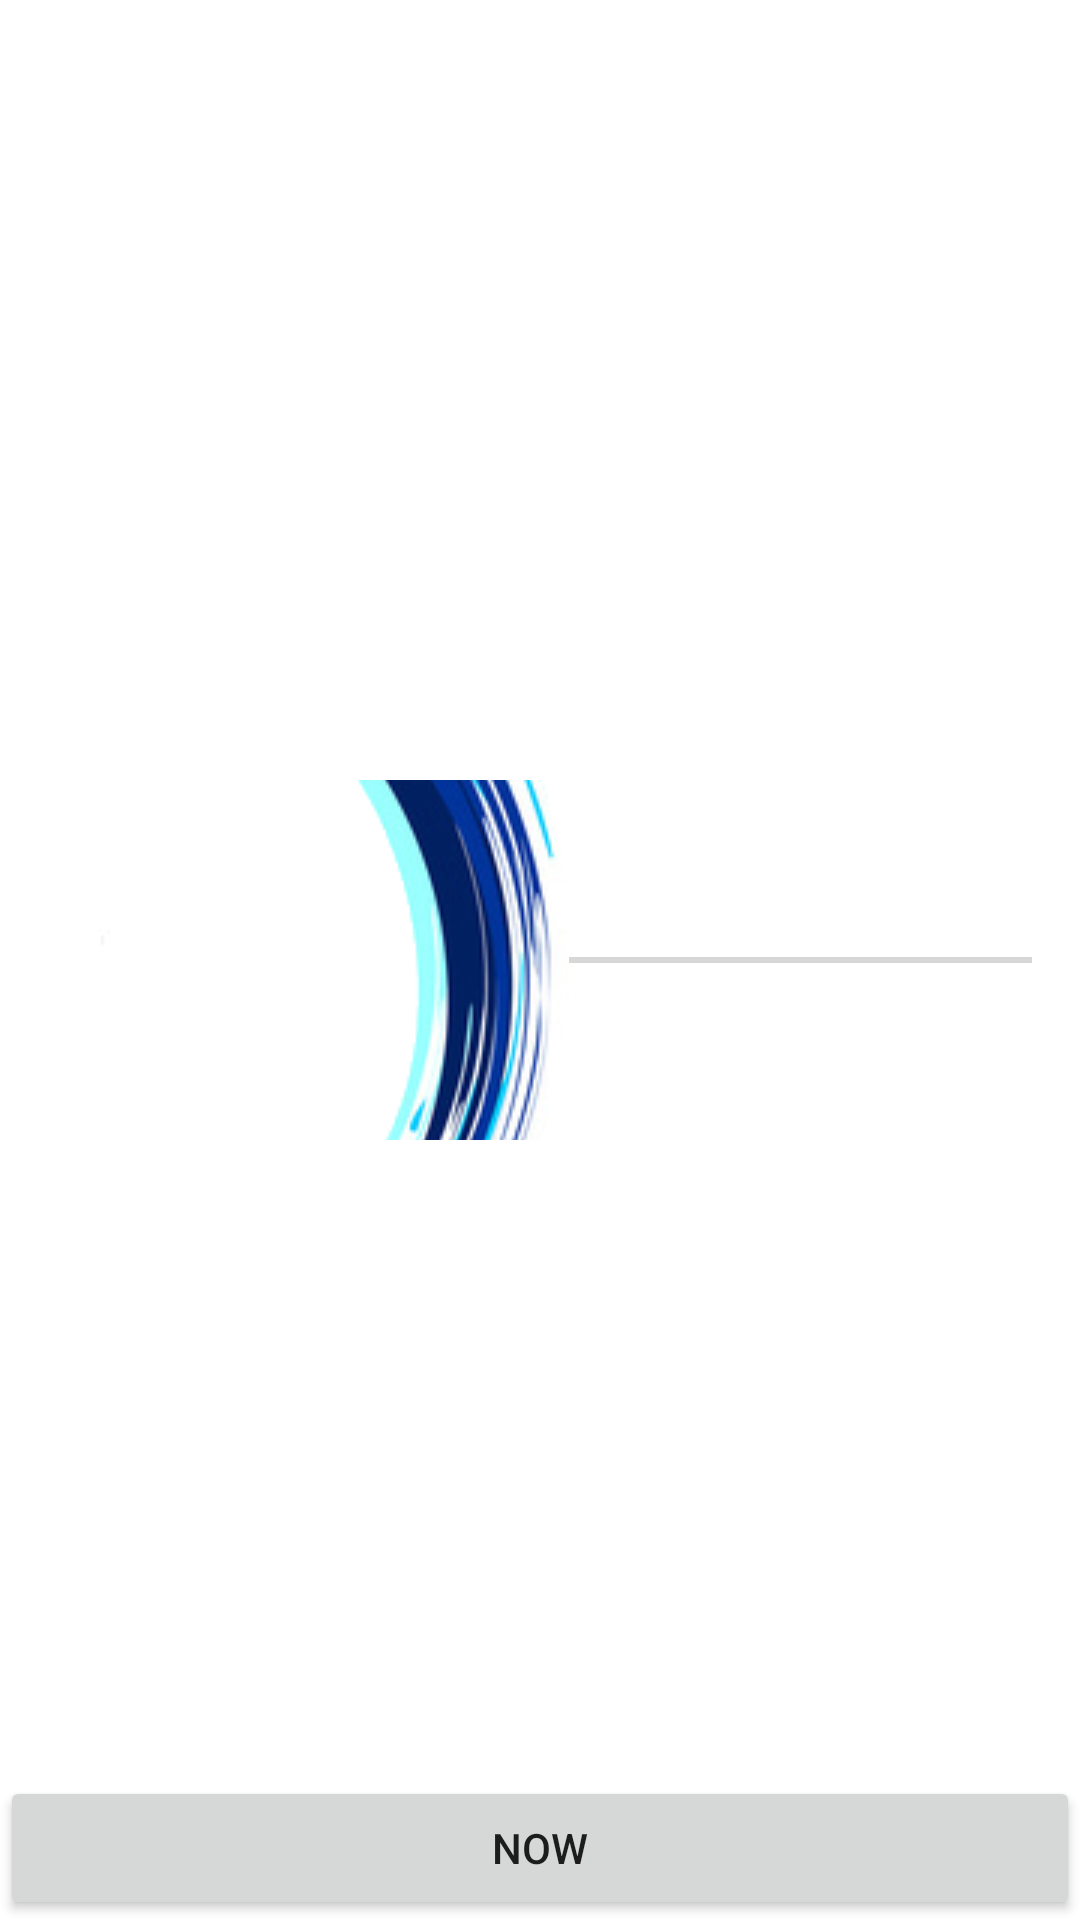

Reconstruct the res/layout file that produces this screen, plus the resources it refers to.
<!-- AndroidManifest.xml: fallback theme Theme.MaterialComponents.DayNight.NoActionBar -->
<!-- res/layout/main.xml -->
<?xml version="1.0" encoding="utf-8"?>
<FrameLayout xmlns:android="http://schemas.android.com/apk/res/android"
              android:orientation="vertical"
              android:layout_width="match_parent"
              android:layout_height="match_parent">

    <Button android:layout_width="fill_parent"
        android:layout_height="wrap_content"
        android:text="NOW"
        android:layout_gravity="bottom"
        android:id="@+id/btnNow"/>
    <SeekBar
            android:layout_width="match_parent"
            android:layout_height="120dp"
            android:id="@+id/levelSlider"
            android:layout_gravity="center"
            android:indeterminate="false"
            android:thumb="@drawable/icon"
            android:max="6"/>
</FrameLayout>
<!-- resources referenced by this layout -->
<resources>
  <!-- drawable icon: png bitmap (drawable, 112358 bytes) -->
</resources>
